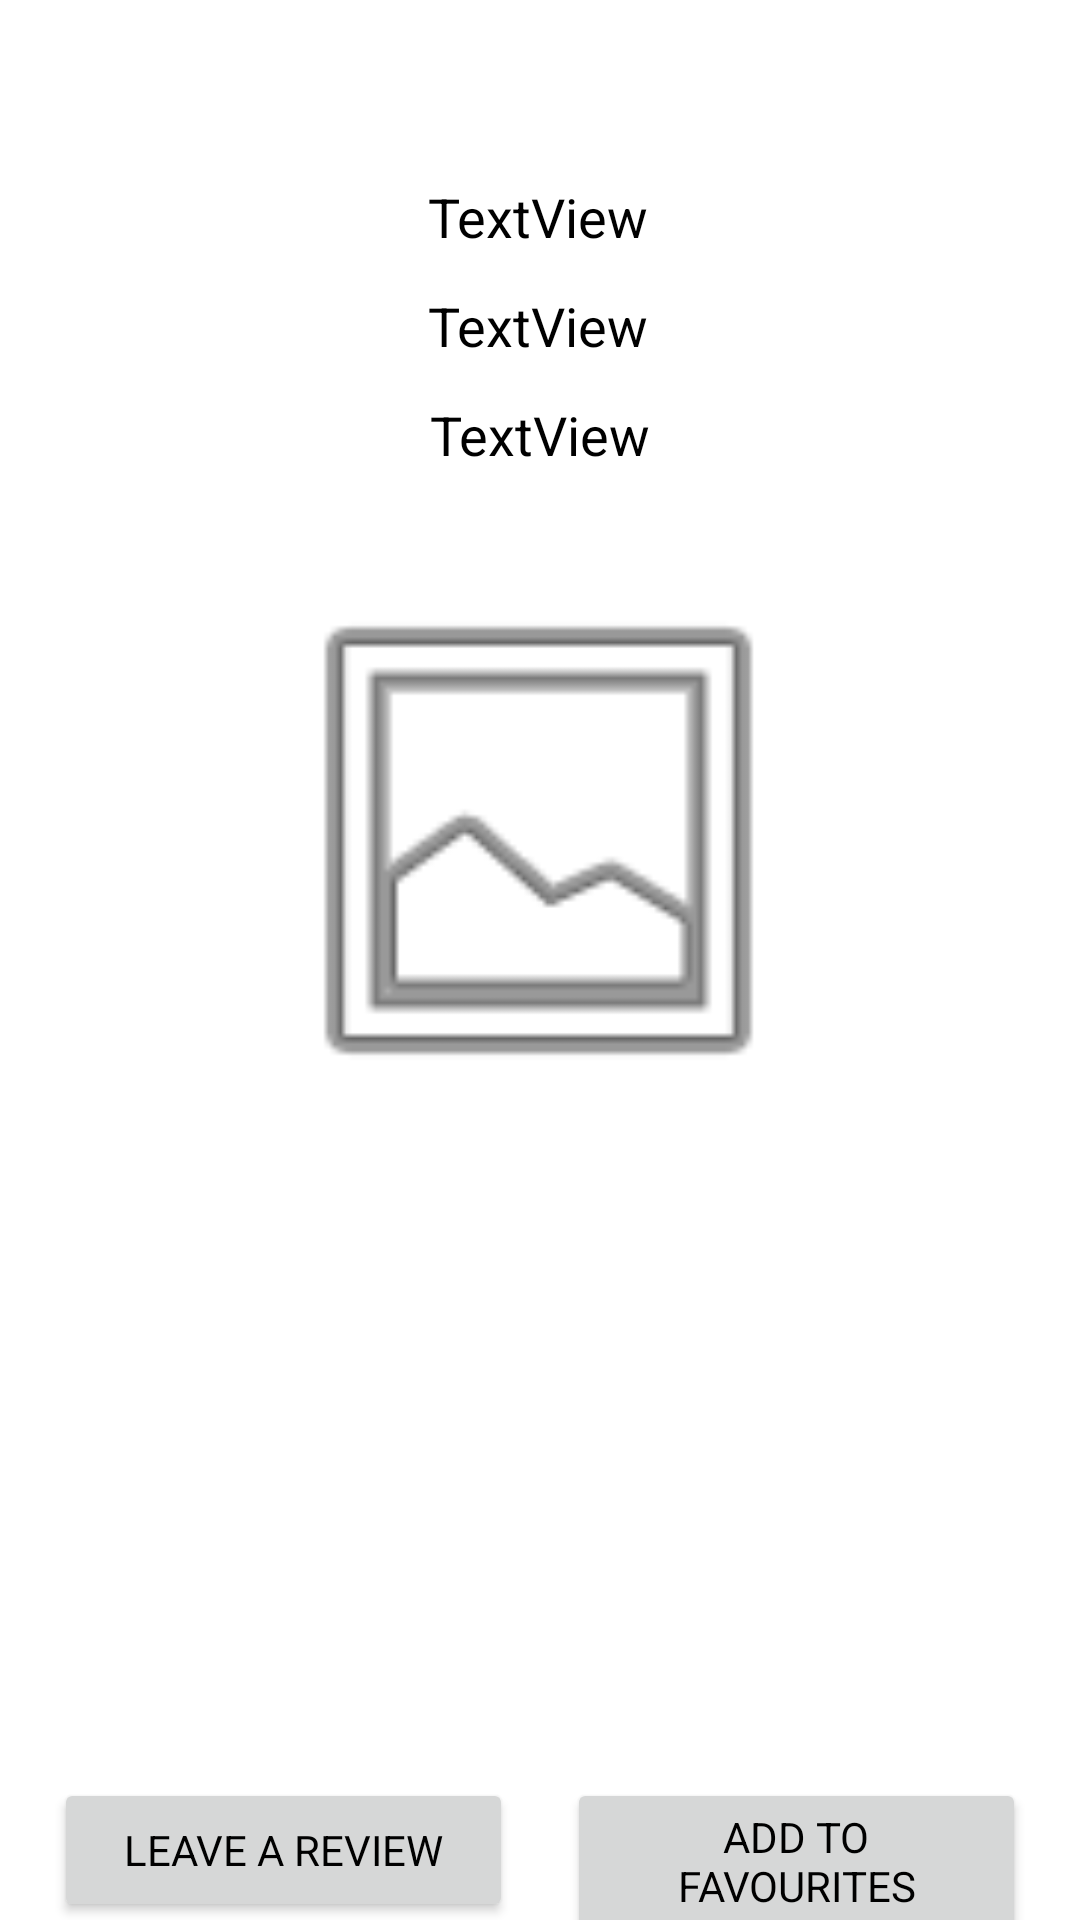

This screen was rendered from an Android layout file. Write that file and the resources it references.
<!-- AndroidManifest.xml: application theme Theme.Book_Club -->
<!-- res/layout/activity_book_view.xml -->
<?xml version="1.0" encoding="utf-8"?>
<androidx.constraintlayout.widget.ConstraintLayout xmlns:android="http://schemas.android.com/apk/res/android"
    xmlns:app="http://schemas.android.com/apk/res-auto"
    xmlns:tools="http://schemas.android.com/tools"
    android:id="@+id/isbn_textView"
    android:layout_width="match_parent"
    android:layout_height="match_parent"
    tools:context=".BookViewActivity">

    <TextView
        android:id="@+id/titile_bookView"
        android:layout_width="wrap_content"
        android:layout_height="wrap_content"
        android:layout_marginTop="60dp"
        android:text="TextView"
        android:textAlignment="center"
        android:textColor="#000000"
        android:textSize="18sp"
        app:layout_constraintBottom_toTopOf="@+id/author_bookview"
        app:layout_constraintEnd_toEndOf="parent"
        app:layout_constraintHorizontal_bias="0.498"
        app:layout_constraintStart_toStartOf="parent"
        app:layout_constraintTop_toTopOf="parent" />

    <TextView
        android:id="@+id/author_bookview"
        android:layout_width="wrap_content"
        android:layout_height="wrap_content"
        android:layout_marginTop="12dp"
        android:text="TextView"
        android:textAlignment="center"
        android:textColor="#000000"
        android:textSize="18sp"
        app:layout_constraintEnd_toEndOf="parent"
        app:layout_constraintHorizontal_bias="0.498"
        app:layout_constraintStart_toStartOf="parent"
        app:layout_constraintTop_toBottomOf="@+id/titile_bookView" />

    <ImageView
        android:id="@+id/bookView_imageView"
        android:layout_width="189dp"
        android:layout_height="203dp"
        android:layout_marginTop="16dp"
        app:layout_constraintBottom_toBottomOf="parent"
        app:layout_constraintEnd_toEndOf="parent"
        app:layout_constraintHorizontal_bias="0.497"
        app:layout_constraintStart_toStartOf="parent"
        app:layout_constraintTop_toBottomOf="@+id/isbn_bookView"
        app:layout_constraintVertical_bias="0.022"
        app:srcCompat="@android:drawable/ic_menu_gallery" />

    <TextView
        android:id="@+id/isbn_bookView"
        android:layout_width="wrap_content"
        android:layout_height="wrap_content"
        android:layout_marginTop="12dp"
        android:text="TextView"
        android:textAlignment="center"
        android:textColor="#000000"
        android:textSize="18sp"
        app:layout_constraintEnd_toEndOf="parent"
        app:layout_constraintStart_toStartOf="parent"
        app:layout_constraintTop_toBottomOf="@+id/author_bookview" />

    <ScrollView
        android:id="@+id/reviews_bookview_scrollview"
        android:layout_width="296dp"
        android:layout_height="171dp"
        android:layout_marginTop="20dp"
        app:layout_constraintEnd_toEndOf="parent"
        app:layout_constraintHorizontal_bias="0.494"
        app:layout_constraintStart_toStartOf="parent"
        app:layout_constraintTop_toBottomOf="@+id/bookView_imageView">

        <LinearLayout
            android:id="@+id/review_bookview_layout"
            android:layout_width="match_parent"
            android:layout_height="wrap_content"
            android:orientation="vertical" />
    </ScrollView>

    <Button
        android:id="@+id/leave_review_button"
        android:layout_width="153dp"
        android:layout_height="wrap_content"
        android:layout_marginTop="20dp"
        android:text="Leave a review"
        android:textColor="#000000"
        app:layout_constraintBottom_toBottomOf="parent"
        app:layout_constraintEnd_toStartOf="@+id/favourite_button"
        app:layout_constraintHorizontal_bias="0.5"
        app:layout_constraintStart_toStartOf="parent"
        app:layout_constraintTop_toBottomOf="@+id/reviews_bookview_scrollview"
        app:layout_constraintVertical_bias="0.0" />

    <Button
        android:id="@+id/favourite_button"
        android:layout_width="153dp"
        android:layout_height="wrap_content"
        android:layout_marginTop="20dp"
        android:text="Add to favourites"
        android:textColor="#000000"
        app:layout_constraintBottom_toBottomOf="parent"
        app:layout_constraintEnd_toEndOf="parent"
        app:layout_constraintHorizontal_bias="0.5"
        app:layout_constraintStart_toEndOf="@+id/leave_review_button"
        app:layout_constraintTop_toBottomOf="@+id/reviews_bookview_scrollview"
        app:layout_constraintVertical_bias="0.0" />
</androidx.constraintlayout.widget.ConstraintLayout>
<!-- resources referenced by this layout -->
<resources>
  <style name="Theme.Book_Club" parent="Theme.MaterialComponents.DayNight">
          
          <item name="colorPrimary">#FFFFFF</item>
          <item name="colorPrimaryVariant">@color/white</item>
          <item name="colorOnPrimary">@color/white</item>
          
          <item name="colorSecondary">#676767</item>
          <item name="colorSecondaryVariant">@color/teal_700</item>
          <item name="colorOnSecondary">@color/white</item>
          <item name="fontFamily">@font/kiwi_regular</item>
  
          
          <item name="android:statusBarColor" tools:targetApi="l">?attr/colorPrimaryVariant</item>
          
  
  
      </style>
  <!-- not gathered from this repository: default colours our renderer supplied (Android Studio template values) -->
  <color name="teal_700">#FF018786</color>
  <color name="white">#FFFFFFFF</color>
</resources>
